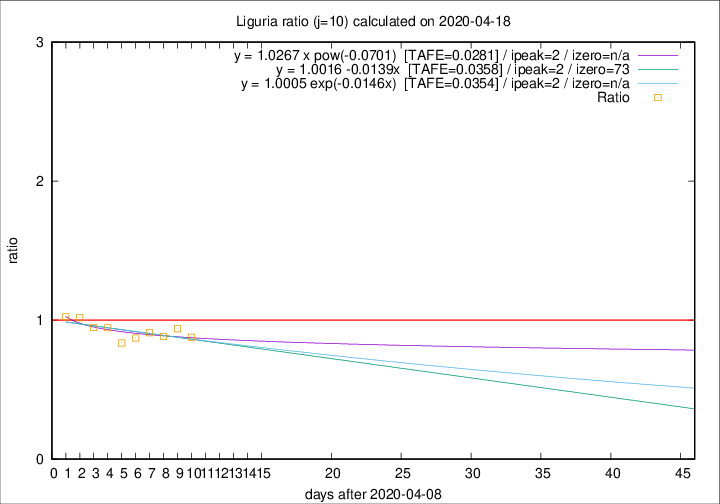

The file beside this chart, header and first rows:
2020-04-18, 31, 897, 243, 277, 0.8773
2020-04-17, 38, 866, 246, 262, 0.9389
2020-04-16, 21, 828, 233, 264, 0.8826
2020-04-15, 14, 807, 251, 276, 0.9094
2020-04-14, 33, 793, 251, 288, 0.8715
2020-04-13, 11, 760, 241, 288, 0.8368
2020-04-12, 15, 749, 261, 276, 0.9457
2020-04-11, 25, 734, 274, 289, 0.9481
2020-04-10, 27, 709, 281, 276, 1.018
2020-04-09, 28, 682, 285, 278, 1.025
